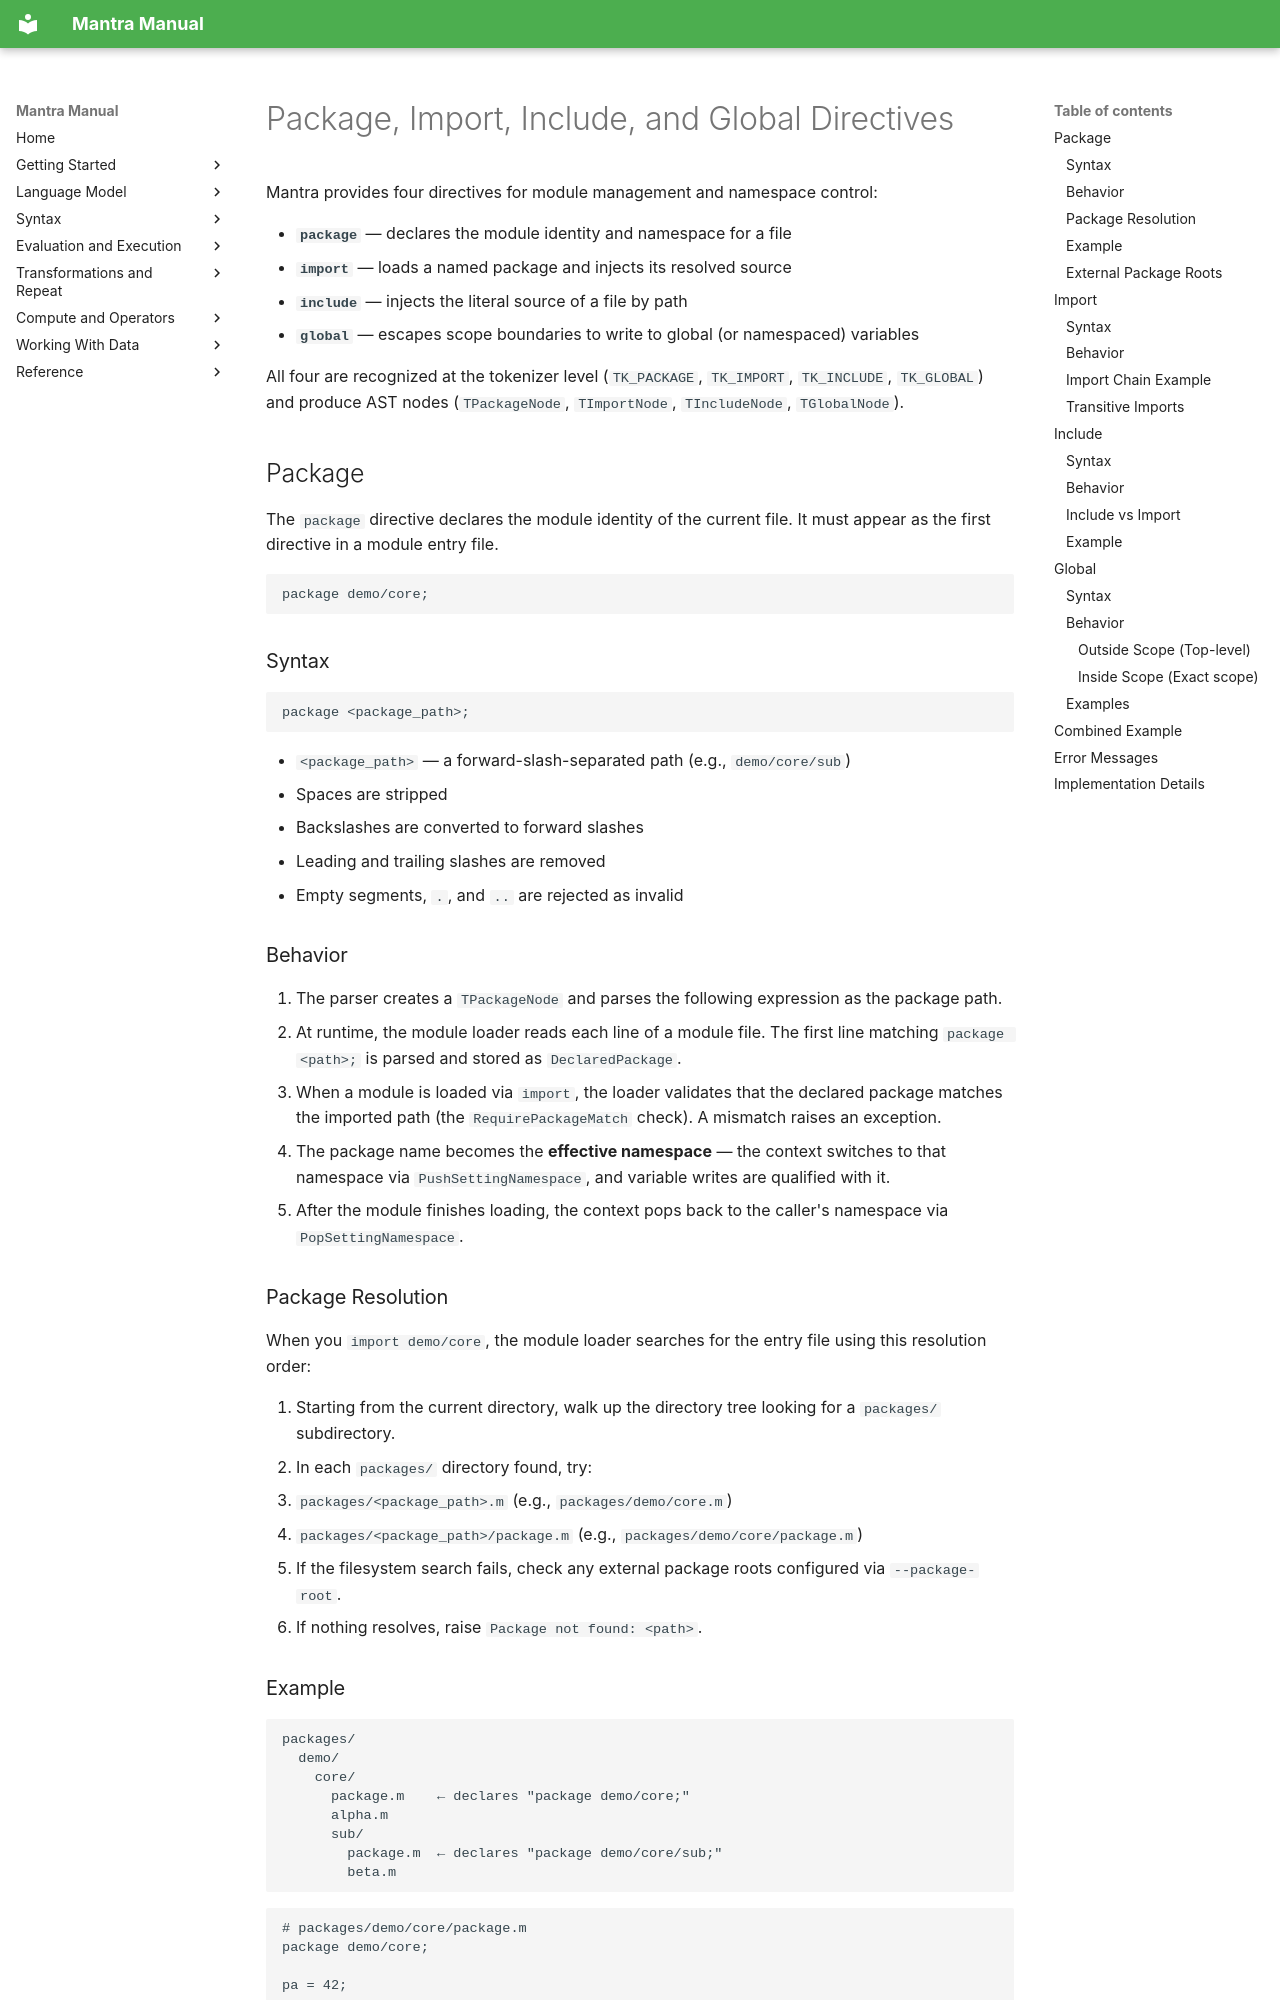

repository: longknot/mantra · page: syntax/operators-special-forms/package-import-include-global-syntax/index.html · generator: mkdocs

# Package, Import, Include, and Global Directives

Mantra provides four directives for module management and namespace control:

- **`package`** — declares the module identity and namespace for a file
- **`import`** — loads a named package and injects its resolved source
- **`include`** — injects the literal source of a file by path
- **`global`** — escapes scope boundaries to write to global (or namespaced) variables

All four are recognized at the tokenizer level (`TK_PACKAGE`, `TK_IMPORT`, `TK_INCLUDE`, `TK_GLOBAL`) and produce AST nodes (`TPackageNode`, `TImportNode`, `TIncludeNode`, `TGlobalNode`).

## Package

The `package` directive declares the module identity of the current file. It must appear as the first directive in a module entry file.

```mantra
package demo/core;
```

### Syntax

```mantra
package <package_path>;
```

- `<package_path>` — a forward-slash-separated path (e.g., `demo/core/sub`)
  - Spaces are stripped
  - Backslashes are converted to forward slashes
  - Leading and trailing slashes are removed
  - Empty segments, `.`, and `..` are rejected as invalid

### Behavior

1. The parser creates a `TPackageNode` and parses the following expression as the package path.
2. At runtime, the module loader reads each line of a module file. The first line matching `package <path>;` is parsed and stored as `DeclaredPackage`.
3. When a module is loaded via `import`, the loader validates that the declared package matches the imported path (the `RequirePackageMatch` check). A mismatch raises an exception.
4. The package name becomes the **effective namespace** — the context switches to that namespace via `PushSettingNamespace`, and variable writes are qualified with it.
5. After the module finishes loading, the context pops back to the caller's namespace via `PopSettingNamespace`.

### Package Resolution

When you `import demo/core`, the module loader searches for the entry file using this resolution order:

1. Starting from the current directory, walk up the directory tree looking for a `packages/` subdirectory.
2. In each `packages/` directory found, try:
   - `packages/<package_path>.m` (e.g., `packages/demo/core.m`)
   - `packages/<package_path>/package.m` (e.g., `packages/demo/core/package.m`)
3. If the filesystem search fails, check any external package roots configured via `--package-root`.
4. If nothing resolves, raise `Package not found: <path>`.
